Dataset: images (GitHub, mandeepsharma14/ai-product-quality-control-automation). Classes: blister, crack, crooked corner, delamination, good, scratch, thick paint, thin paint.

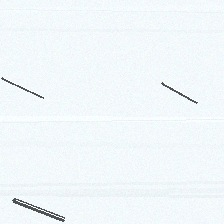
Label: scratch

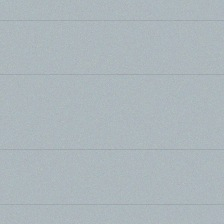
Label: good

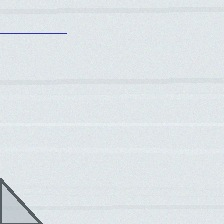
Label: crooked corner

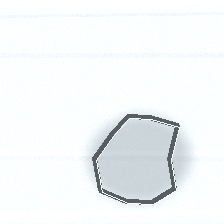
Label: delamination

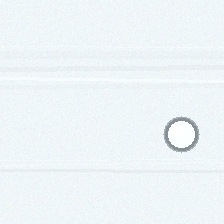
Label: blister

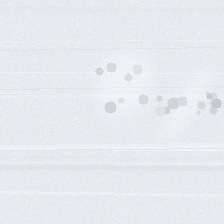
Label: thick paint
